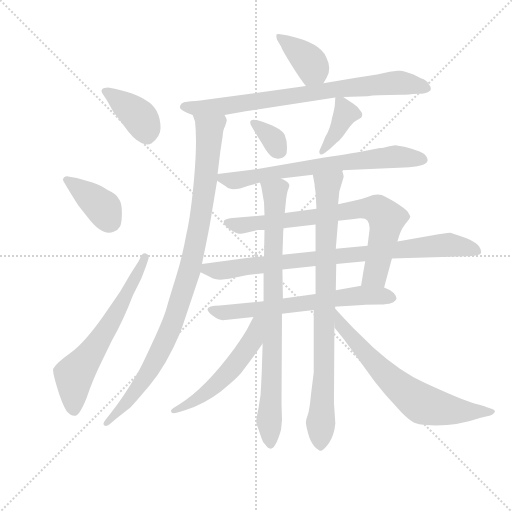
t = 0.00 s
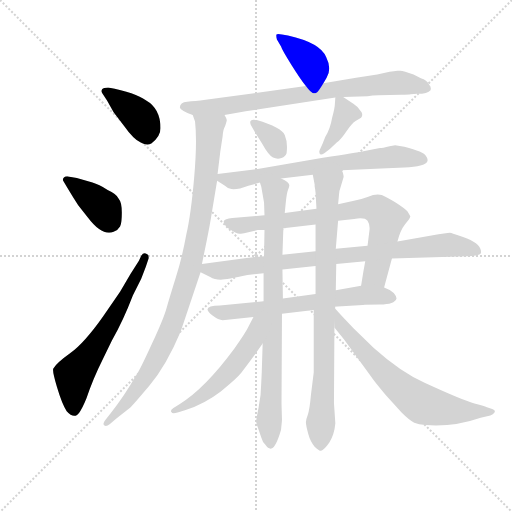
t = 2.46 s
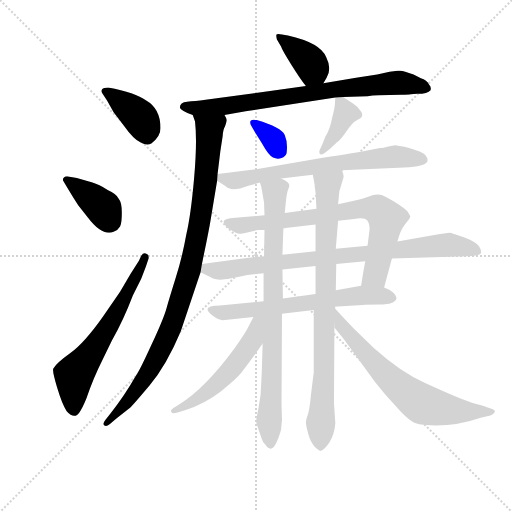
t = 4.92 s
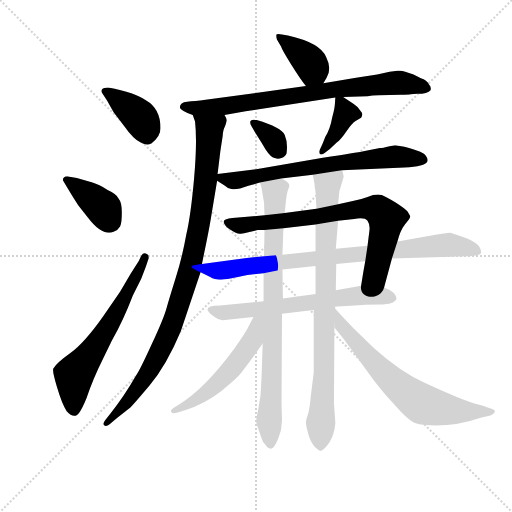
t = 7.38 s
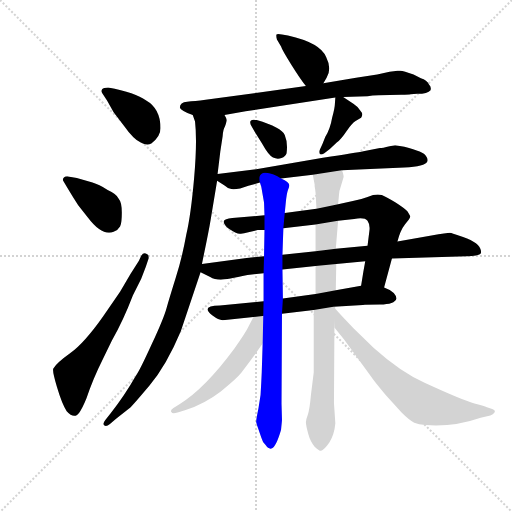
t = 9.83 s
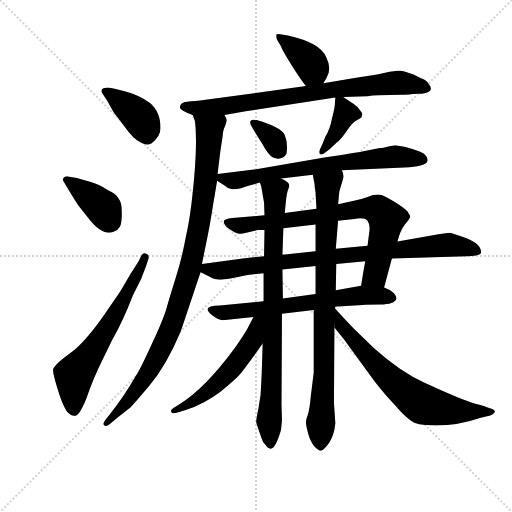
t = 12.29 s

The animated SVG that drew these frames (rendered in a browser with its animation timeline set to each time). Animation: 16 CSS @keyframes rules; one cycle of 12.29 s.

<svg version="1.1" viewBox="0 0 1024 1024" xmlns="http://www.w3.org/2000/svg">
  <g stroke="lightgray" stroke-dasharray="1,1" stroke-width="1" transform="scale(4, 4)">
    <line x1="0" y1="0" x2="256" y2="256"></line>
    <line x1="256" y1="0" x2="0" y2="256"></line>
    <line x1="128" y1="0" x2="128" y2="256"></line>
    <line x1="0" y1="128" x2="256" y2="128"></line>
  </g>
  <g transform="scale(0.92, -0.92) translate(60, -850)">
    <style type="text/css">
      
        @keyframes keyframes0 {
          from {
            stroke: blue;
            stroke-dashoffset: 388;
            stroke-width: 128;
          }
          56% {
            animation-timing-function: step-end;
            stroke: blue;
            stroke-dashoffset: 0;
            stroke-width: 128;
          }
          to {
            stroke: black;
            stroke-width: 1024;
          }
        }
        #make-me-a-hanzi-animation-0 {
          animation: keyframes0 0.5657552083333334s both;
          animation-delay: 0s;
          animation-timing-function: linear;
        }
      
        @keyframes keyframes1 {
          from {
            stroke: blue;
            stroke-dashoffset: 388;
            stroke-width: 128;
          }
          56% {
            animation-timing-function: step-end;
            stroke: blue;
            stroke-dashoffset: 0;
            stroke-width: 128;
          }
          to {
            stroke: black;
            stroke-width: 1024;
          }
        }
        #make-me-a-hanzi-animation-1 {
          animation: keyframes1 0.5657552083333334s both;
          animation-delay: 0.5657552083333334s;
          animation-timing-function: linear;
        }
      
        @keyframes keyframes2 {
          from {
            stroke: blue;
            stroke-dashoffset: 629;
            stroke-width: 128;
          }
          67% {
            animation-timing-function: step-end;
            stroke: blue;
            stroke-dashoffset: 0;
            stroke-width: 128;
          }
          to {
            stroke: black;
            stroke-width: 1024;
          }
        }
        #make-me-a-hanzi-animation-2 {
          animation: keyframes2 0.7618815104166666s both;
          animation-delay: 1.1315104166666667s;
          animation-timing-function: linear;
        }
      
        @keyframes keyframes3 {
          from {
            stroke: blue;
            stroke-dashoffset: 388;
            stroke-width: 128;
          }
          56% {
            animation-timing-function: step-end;
            stroke: blue;
            stroke-dashoffset: 0;
            stroke-width: 128;
          }
          to {
            stroke: black;
            stroke-width: 1024;
          }
        }
        #make-me-a-hanzi-animation-3 {
          animation: keyframes3 0.5657552083333334s both;
          animation-delay: 1.8933919270833335s;
          animation-timing-function: linear;
        }
      
        @keyframes keyframes4 {
          from {
            stroke: blue;
            stroke-dashoffset: 790;
            stroke-width: 128;
          }
          72% {
            animation-timing-function: step-end;
            stroke: blue;
            stroke-dashoffset: 0;
            stroke-width: 128;
          }
          to {
            stroke: black;
            stroke-width: 1024;
          }
        }
        #make-me-a-hanzi-animation-4 {
          animation: keyframes4 0.8929036458333334s both;
          animation-delay: 2.459147135416667s;
          animation-timing-function: linear;
        }
      
        @keyframes keyframes5 {
          from {
            stroke: blue;
            stroke-dashoffset: 988;
            stroke-width: 128;
          }
          76% {
            animation-timing-function: step-end;
            stroke: blue;
            stroke-dashoffset: 0;
            stroke-width: 128;
          }
          to {
            stroke: black;
            stroke-width: 1024;
          }
        }
        #make-me-a-hanzi-animation-5 {
          animation: keyframes5 1.0540364583333333s both;
          animation-delay: 3.3520507812500004s;
          animation-timing-function: linear;
        }
      
        @keyframes keyframes6 {
          from {
            stroke: blue;
            stroke-dashoffset: 335;
            stroke-width: 128;
          }
          52% {
            animation-timing-function: step-end;
            stroke: blue;
            stroke-dashoffset: 0;
            stroke-width: 128;
          }
          to {
            stroke: black;
            stroke-width: 1024;
          }
        }
        #make-me-a-hanzi-animation-6 {
          animation: keyframes6 0.5226236979166666s both;
          animation-delay: 4.406087239583334s;
          animation-timing-function: linear;
        }
      
        @keyframes keyframes7 {
          from {
            stroke: blue;
            stroke-dashoffset: 388;
            stroke-width: 128;
          }
          56% {
            animation-timing-function: step-end;
            stroke: blue;
            stroke-dashoffset: 0;
            stroke-width: 128;
          }
          to {
            stroke: black;
            stroke-width: 1024;
          }
        }
        #make-me-a-hanzi-animation-7 {
          animation: keyframes7 0.5657552083333334s both;
          animation-delay: 4.928710937500001s;
          animation-timing-function: linear;
        }
      
        @keyframes keyframes8 {
          from {
            stroke: blue;
            stroke-dashoffset: 701;
            stroke-width: 128;
          }
          70% {
            animation-timing-function: step-end;
            stroke: blue;
            stroke-dashoffset: 0;
            stroke-width: 128;
          }
          to {
            stroke: black;
            stroke-width: 1024;
          }
        }
        #make-me-a-hanzi-animation-8 {
          animation: keyframes8 0.8204752604166666s both;
          animation-delay: 5.494466145833334s;
          animation-timing-function: linear;
        }
      
        @keyframes keyframes9 {
          from {
            stroke: blue;
            stroke-dashoffset: 769;
            stroke-width: 128;
          }
          71% {
            animation-timing-function: step-end;
            stroke: blue;
            stroke-dashoffset: 0;
            stroke-width: 128;
          }
          to {
            stroke: black;
            stroke-width: 1024;
          }
        }
        #make-me-a-hanzi-animation-9 {
          animation: keyframes9 0.8758138020833334s both;
          animation-delay: 6.314941406250001s;
          animation-timing-function: linear;
        }
      
        @keyframes keyframes10 {
          from {
            stroke: blue;
            stroke-dashoffset: 855;
            stroke-width: 128;
          }
          74% {
            animation-timing-function: step-end;
            stroke: blue;
            stroke-dashoffset: 0;
            stroke-width: 128;
          }
          to {
            stroke: black;
            stroke-width: 1024;
          }
        }
        #make-me-a-hanzi-animation-10 {
          animation: keyframes10 0.94580078125s both;
          animation-delay: 7.190755208333334s;
          animation-timing-function: linear;
        }
      
        @keyframes keyframes11 {
          from {
            stroke: blue;
            stroke-dashoffset: 646;
            stroke-width: 128;
          }
          68% {
            animation-timing-function: step-end;
            stroke: blue;
            stroke-dashoffset: 0;
            stroke-width: 128;
          }
          to {
            stroke: black;
            stroke-width: 1024;
          }
        }
        #make-me-a-hanzi-animation-11 {
          animation: keyframes11 0.7757161458333334s both;
          animation-delay: 8.136555989583334s;
          animation-timing-function: linear;
        }
      
        @keyframes keyframes12 {
          from {
            stroke: blue;
            stroke-dashoffset: 834;
            stroke-width: 128;
          }
          73% {
            animation-timing-function: step-end;
            stroke: blue;
            stroke-dashoffset: 0;
            stroke-width: 128;
          }
          to {
            stroke: black;
            stroke-width: 1024;
          }
        }
        #make-me-a-hanzi-animation-12 {
          animation: keyframes12 0.9287109375s both;
          animation-delay: 8.912272135416668s;
          animation-timing-function: linear;
        }
      
        @keyframes keyframes13 {
          from {
            stroke: blue;
            stroke-dashoffset: 860;
            stroke-width: 128;
          }
          74% {
            animation-timing-function: step-end;
            stroke: blue;
            stroke-dashoffset: 0;
            stroke-width: 128;
          }
          to {
            stroke: black;
            stroke-width: 1024;
          }
        }
        #make-me-a-hanzi-animation-13 {
          animation: keyframes13 0.9498697916666666s both;
          animation-delay: 9.840983072916668s;
          animation-timing-function: linear;
        }
      
        @keyframes keyframes14 {
          from {
            stroke: blue;
            stroke-dashoffset: 540;
            stroke-width: 128;
          }
          64% {
            animation-timing-function: step-end;
            stroke: blue;
            stroke-dashoffset: 0;
            stroke-width: 128;
          }
          to {
            stroke: black;
            stroke-width: 1024;
          }
        }
        #make-me-a-hanzi-animation-14 {
          animation: keyframes14 0.689453125s both;
          animation-delay: 10.790852864583334s;
          animation-timing-function: linear;
        }
      
        @keyframes keyframes15 {
          from {
            stroke: blue;
            stroke-dashoffset: 690;
            stroke-width: 128;
          }
          69% {
            animation-timing-function: step-end;
            stroke: blue;
            stroke-dashoffset: 0;
            stroke-width: 128;
          }
          to {
            stroke: black;
            stroke-width: 1024;
          }
        }
        #make-me-a-hanzi-animation-15 {
          animation: keyframes15 0.8115234375s both;
          animation-delay: 11.480305989583334s;
          animation-timing-function: linear;
        }
      
    </style>
    
      <path d="M 173 631 L 187 606 L 209 577 Q 231 546 246 540 Q 259 533 269 538 Q 289 553 289 571 Q 289 614 257 632 Q 235 649 175 660 Q 165 660 162 656 Q 159 652 162 648 L 173 631 Z" fill="lightgray"></path>
    
      <path d="M 88 439 Q 98 422 110 404 L 131 377 Q 162 336 187 346 Q 197 350 201 357.5 Q 205 365 205 387.5 Q 205 410 198 418 Q 194 428 174 437 Q 155 449 141 453 L 107 463 L 91 466 Q 83 468 79 464 Q 75 460 78 456 L 88 439 Z" fill="lightgray"></path>
    
      <path d="M 242 283 L 224 255 L 201 216 L 164 162 Q 123 104 93 82.5 Q 63 61 56 49 Q 53 45 64 8 Q 75 -29 85 -44 Q 102 -63 113 -46 Q 119 -38 128 -16 Q 142 26 164 70 L 183 109 Q 208 153 229 208 L 247 244 L 257 270 L 263 288 Q 264 297 259 298 Q 252 302 247 294 L 242 283 Z" fill="lightgray"></path>
    
      <path d="M 643 669 L 650 681 Q 662 700 649 726 Q 637 757 566 773 L 553 775 Q 542 777 541 775 Q 540 772 542 764 L 551 749 Q 553 742 573 710 Q 593 678 605 663 C 623 639 628 643 643 669 Z" fill="lightgray"></path>
    
      <path d="M 331 616 Q 333 610 359 600 L 428 600 L 474 608 L 669 638 L 686 639 L 739 641 Q 749 643 763 643 L 812 644 Q 829 644 833 645 L 847 646 Q 870 646 876 654 Q 878 661 873 666 Q 868 676 855 680 L 839 688 Q 813 698 808 696 L 804 696 L 796 695 L 787 694 L 760 688 L 714 681 L 643 669 L 605 663 L 387 633 Q 363 630 347 629 Q 331 628 331 616 Z" fill="lightgray"></path>
    
      <path d="M 359 600 L 364 586 Q 369 543 362 463 Q 355 383 345 340 Q 336 290 322 246 Q 308 201 302 180 Q 296 158 270 102 Q 244 45 236 34 Q 211 -10 181 -48 L 169 -63 Q 162 -72 167 -75 Q 171 -78 179 -72 L 193 -60 L 222 -37 Q 228 -32 265 12 Q 302 56 333 130 L 376 258 L 379 276 L 389 325 Q 397 365 400 385 L 412 457 L 413 472 L 419 521 L 424 554 Q 425 569 429 575 Q 433 586 433 589 Q 433 592 428 600 C 425 630 351 629 359 600 Z" fill="lightgray"></path>
    
      <path d="M 485 579 L 494 563 L 509 539 Q 524 512 533.5 507.5 Q 543 503 552 506.5 Q 561 510 563 517 Q 566 540 559 556.5 Q 552 573 498 589 Q 480 593 485 579 Z" fill="lightgray"></path>
    
      <path d="M 669 638 L 668 624 Q 668 616 662 594 Q 658 570 647 552 L 641 537 L 635 524 Q 633 520 635 516 Q 637 512 645 517 L 657 526 L 672 540 Q 682 548 694 566 Q 706 583 713 587 L 725 594 Q 731 602 723 610 Q 717 619 709 624 L 686 639 C 670 650 670 650 669 638 Z" fill="lightgray"></path>
    
      <path d="M 683 480 L 819 486 Q 864 488 869 499 Q 871 505 866 511 Q 862 520 819 531 L 799 534 L 787 532 Q 771 528 766 528 L 730 521 Q 716 518 642 507 L 497 482 L 413 472 C 393 470 393 470 412 457 L 429 446 Q 436 439 443 439 Q 449 438 462 440 L 480 446 L 505 453 L 551 462 L 620 470 L 683 480 Z" fill="lightgray"></path>
    
      <path d="M 775 225 L 792 288 L 804 325 Q 810 349 821 363 Q 832 376 832 380 L 826 390 Q 822 396 800 410 Q 777 423 770 426 Q 762 428 751 426 L 739 422 Q 726 417 707 413 L 675 406 L 628 396 L 559 387 L 515 382 L 445 376 Q 428 374 427 370 Q 425 366 429 362 Q 429 360 436 354 Q 454 342 461 342 Q 467 341 480 345 L 500 350 L 515 350 L 556 354 L 626 362 L 675 370 L 710 374 Q 733 378 739 370 Q 745 361 743 348 L 739 316 L 734 282 L 730 260 L 725 229 C 720 199 767 196 775 225 Z" fill="lightgray"></path>
    
      <path d="M 376 258 L 397 248 Q 406 242 420 242 Q 433 242 478 252 L 513 256 L 554 264 L 626 272 L 671 276 L 734 282 L 792 288 L 955 293 Q 983 294 985 299 Q 987 303 984 310 Q 978 325 937 338 Q 923 343 918 344 Q 912 344 878 338 L 804 325 L 739 316 L 670 309 L 626 304 L 554 296 L 514 293 L 476 289 L 379 276 C 349 272 349 271 376 258 Z" fill="lightgray"></path>
    
      <path d="M 513 195 L 418 186 Q 374 186 402 164 Q 415 154 424 154 L 491 161 L 553 168 L 622 176 L 665 183 L 729 187 Q 734 188 766 188 Q 798 188 802 201 Q 802 206 796 213 Q 789 220 775 225 C 754 234 754 234 725 229 L 670 219 L 626 211 L 555 201 L 513 195 Z" fill="lightgray"></path>
    
      <path d="M 513 256 L 513 195 L 511 103 L 509 40 L 508 19 Q 508 -7 502 -37 Q 496 -66 497 -68 L 499 -75 L 508 -101 Q 511 -112 517 -117 Q 524 -127 530 -125 Q 540 -122 551 -84 Q 553 -64 553 -63 L 552 -28 L 553 168 L 555 201 L 554 264 L 554 296 L 556 354 L 559 387 L 561 407 Q 563 429 566 437 Q 569 444 569 447 Q 569 454 551 462 C 526 478 498 482 505 453 L 508 444 L 514 410 L 515 382 L 515 350 L 514 293 L 513 256 Z" fill="lightgray"></path>
    
      <path d="M 622 176 L 622 40 L 616 -8 Q 613 -41 609 -52 Q 605 -62 605 -68 Q 605 -74 610 -93 Q 615 -111 624 -121 Q 633 -130 638 -130 Q 644 -129 656 -112 Q 667 -94 669 -70 L 666 -26 L 667 138 L 670 219 L 671 276 L 670 309 L 675 370 L 675 406 L 677 427 Q 677 434 681 445 L 686 462 Q 689 469 683 480 C 679 510 614 499 620 470 L 624 449 L 624 445 L 625 439 L 626 431 L 628 396 L 626 362 L 626 304 L 626 272 L 626 211 L 622 176 Z" fill="lightgray"></path>
    
      <path d="M 491 161 L 478 136 Q 473 126 450 93 Q 386 6 331 -28 L 317 -37 Q 309 -42 313 -46 Q 314 -50 326 -47 L 342 -42 Q 385 -28 420 -1 Q 455 27 465 40 Q 493 77 511 103 C 559 172 505 188 491 161 Z" fill="lightgray"></path>
    
      <path d="M 667 138 L 688 112 L 747 31 Q 752 23 778 -8 L 813 -47 Q 831 -65 840.5 -69 Q 850 -73 865 -74 Q 924 -79 985 -58 L 1006 -53 Q 1012 -52 1015 -47 Q 1018 -42 1010 -39 L 997 -35 Q 995 -33 971.5 -27 Q 948 -21 863 18 Q 811 41 752 94 L 709 136 Q 689 156 665 183 L 667 138 Z" fill="lightgray"></path>
    
    
      <clipPath id="make-me-a-hanzi-clip-0">
        <path d="M 173 631 L 187 606 L 209 577 Q 231 546 246 540 Q 259 533 269 538 Q 289 553 289 571 Q 289 614 257 632 Q 235 649 175 660 Q 165 660 162 656 Q 159 652 162 648 L 173 631 Z"></path>
      </clipPath>
      <path clip-path="url(#make-me-a-hanzi-clip-0)" d="M 170 652 L 241 597 L 259 559" fill="none" id="make-me-a-hanzi-animation-0" stroke-dasharray="260 520" stroke-linecap="round"></path>
    
      <clipPath id="make-me-a-hanzi-clip-1">
        <path d="M 88 439 Q 98 422 110 404 L 131 377 Q 162 336 187 346 Q 197 350 201 357.5 Q 205 365 205 387.5 Q 205 410 198 418 Q 194 428 174 437 Q 155 449 141 453 L 107 463 L 91 466 Q 83 468 79 464 Q 75 460 78 456 L 88 439 Z"></path>
      </clipPath>
      <path clip-path="url(#make-me-a-hanzi-clip-1)" d="M 86 459 L 164 398 L 180 369" fill="none" id="make-me-a-hanzi-animation-1" stroke-dasharray="260 520" stroke-linecap="round"></path>
    
      <clipPath id="make-me-a-hanzi-clip-2">
        <path d="M 242 283 L 224 255 L 201 216 L 164 162 Q 123 104 93 82.5 Q 63 61 56 49 Q 53 45 64 8 Q 75 -29 85 -44 Q 102 -63 113 -46 Q 119 -38 128 -16 Q 142 26 164 70 L 183 109 Q 208 153 229 208 L 247 244 L 257 270 L 263 288 Q 264 297 259 298 Q 252 302 247 294 L 242 283 Z"></path>
      </clipPath>
      <path clip-path="url(#make-me-a-hanzi-clip-2)" d="M 99 -39 L 101 35 L 190 164 L 255 291" fill="none" id="make-me-a-hanzi-animation-2" stroke-dasharray="501 1002" stroke-linecap="round"></path>
    
      <clipPath id="make-me-a-hanzi-clip-3">
        <path d="M 643 669 L 650 681 Q 662 700 649 726 Q 637 757 566 773 L 553 775 Q 542 777 541 775 Q 540 772 542 764 L 551 749 Q 553 742 573 710 Q 593 678 605 663 C 623 639 628 643 643 669 Z"></path>
      </clipPath>
      <path clip-path="url(#make-me-a-hanzi-clip-3)" d="M 547 770 L 615 713 L 621 701 L 610 673" fill="none" id="make-me-a-hanzi-animation-3" stroke-dasharray="260 520" stroke-linecap="round"></path>
    
      <clipPath id="make-me-a-hanzi-clip-4">
        <path d="M 331 616 Q 333 610 359 600 L 428 600 L 474 608 L 669 638 L 686 639 L 739 641 Q 749 643 763 643 L 812 644 Q 829 644 833 645 L 847 646 Q 870 646 876 654 Q 878 661 873 666 Q 868 676 855 680 L 839 688 Q 813 698 808 696 L 804 696 L 796 695 L 787 694 L 760 688 L 714 681 L 643 669 L 605 663 L 387 633 Q 363 630 347 629 Q 331 628 331 616 Z"></path>
      </clipPath>
      <path clip-path="url(#make-me-a-hanzi-clip-4)" d="M 338 618 L 433 619 L 786 669 L 824 669 L 867 658" fill="none" id="make-me-a-hanzi-animation-4" stroke-dasharray="662 1324" stroke-linecap="round"></path>
    
      <clipPath id="make-me-a-hanzi-clip-5">
        <path d="M 359 600 L 364 586 Q 369 543 362 463 Q 355 383 345 340 Q 336 290 322 246 Q 308 201 302 180 Q 296 158 270 102 Q 244 45 236 34 Q 211 -10 181 -48 L 169 -63 Q 162 -72 167 -75 Q 171 -78 179 -72 L 193 -60 L 222 -37 Q 228 -32 265 12 Q 302 56 333 130 L 376 258 L 379 276 L 389 325 Q 397 365 400 385 L 412 457 L 413 472 L 419 521 L 424 554 Q 425 569 429 575 Q 433 586 433 589 Q 433 592 428 600 C 425 630 351 629 359 600 Z"></path>
      </clipPath>
      <path clip-path="url(#make-me-a-hanzi-clip-5)" d="M 366 595 L 396 564 L 381 410 L 347 244 L 314 144 L 282 74 L 235 -1 L 172 -70" fill="none" id="make-me-a-hanzi-animation-5" stroke-dasharray="860 1720" stroke-linecap="round"></path>
    
      <clipPath id="make-me-a-hanzi-clip-6">
        <path d="M 485 579 L 494 563 L 509 539 Q 524 512 533.5 507.5 Q 543 503 552 506.5 Q 561 510 563 517 Q 566 540 559 556.5 Q 552 573 498 589 Q 480 593 485 579 Z"></path>
      </clipPath>
      <path clip-path="url(#make-me-a-hanzi-clip-6)" d="M 492 583 L 529 553 L 544 525" fill="none" id="make-me-a-hanzi-animation-6" stroke-dasharray="207 414" stroke-linecap="round"></path>
    
      <clipPath id="make-me-a-hanzi-clip-7">
        <path d="M 669 638 L 668 624 Q 668 616 662 594 Q 658 570 647 552 L 641 537 L 635 524 Q 633 520 635 516 Q 637 512 645 517 L 657 526 L 672 540 Q 682 548 694 566 Q 706 583 713 587 L 725 594 Q 731 602 723 610 Q 717 619 709 624 L 686 639 C 670 650 670 650 669 638 Z"></path>
      </clipPath>
      <path clip-path="url(#make-me-a-hanzi-clip-7)" d="M 674 631 L 684 623 L 691 603 L 670 561 L 640 520" fill="none" id="make-me-a-hanzi-animation-7" stroke-dasharray="260 520" stroke-linecap="round"></path>
    
      <clipPath id="make-me-a-hanzi-clip-8">
        <path d="M 683 480 L 819 486 Q 864 488 869 499 Q 871 505 866 511 Q 862 520 819 531 L 799 534 L 787 532 Q 771 528 766 528 L 730 521 Q 716 518 642 507 L 497 482 L 413 472 C 393 470 393 470 412 457 L 429 446 Q 436 439 443 439 Q 449 438 462 440 L 480 446 L 505 453 L 551 462 L 620 470 L 683 480 Z"></path>
      </clipPath>
      <path clip-path="url(#make-me-a-hanzi-clip-8)" d="M 421 464 L 444 457 L 461 459 L 656 494 L 800 510 L 860 503" fill="none" id="make-me-a-hanzi-animation-8" stroke-dasharray="573 1146" stroke-linecap="round"></path>
    
      <clipPath id="make-me-a-hanzi-clip-9">
        <path d="M 775 225 L 792 288 L 804 325 Q 810 349 821 363 Q 832 376 832 380 L 826 390 Q 822 396 800 410 Q 777 423 770 426 Q 762 428 751 426 L 739 422 Q 726 417 707 413 L 675 406 L 628 396 L 559 387 L 515 382 L 445 376 Q 428 374 427 370 Q 425 366 429 362 Q 429 360 436 354 Q 454 342 461 342 Q 467 341 480 345 L 500 350 L 515 350 L 556 354 L 626 362 L 675 370 L 710 374 Q 733 378 739 370 Q 745 361 743 348 L 739 316 L 734 282 L 730 260 L 725 229 C 720 199 767 196 775 225 Z"></path>
      </clipPath>
      <path clip-path="url(#make-me-a-hanzi-clip-9)" d="M 432 367 L 463 359 L 730 397 L 760 394 L 781 374 L 779 361 L 755 253 L 732 236" fill="none" id="make-me-a-hanzi-animation-9" stroke-dasharray="641 1282" stroke-linecap="round"></path>
    
      <clipPath id="make-me-a-hanzi-clip-10">
        <path d="M 376 258 L 397 248 Q 406 242 420 242 Q 433 242 478 252 L 513 256 L 554 264 L 626 272 L 671 276 L 734 282 L 792 288 L 955 293 Q 983 294 985 299 Q 987 303 984 310 Q 978 325 937 338 Q 923 343 918 344 Q 912 344 878 338 L 804 325 L 739 316 L 670 309 L 626 304 L 554 296 L 514 293 L 476 289 L 379 276 C 349 272 349 271 376 258 Z"></path>
      </clipPath>
      <path clip-path="url(#make-me-a-hanzi-clip-10)" d="M 384 261 L 892 316 L 939 315 L 978 304" fill="none" id="make-me-a-hanzi-animation-10" stroke-dasharray="727 1454" stroke-linecap="round"></path>
    
      <clipPath id="make-me-a-hanzi-clip-11">
        <path d="M 513 195 L 418 186 Q 374 186 402 164 Q 415 154 424 154 L 491 161 L 553 168 L 622 176 L 665 183 L 729 187 Q 734 188 766 188 Q 798 188 802 201 Q 802 206 796 213 Q 789 220 775 225 C 754 234 754 234 725 229 L 670 219 L 626 211 L 555 201 L 513 195 Z"></path>
      </clipPath>
      <path clip-path="url(#make-me-a-hanzi-clip-11)" d="M 406 178 L 423 170 L 730 208 L 792 203" fill="none" id="make-me-a-hanzi-animation-11" stroke-dasharray="518 1036" stroke-linecap="round"></path>
    
      <clipPath id="make-me-a-hanzi-clip-12">
        <path d="M 513 256 L 513 195 L 511 103 L 509 40 L 508 19 Q 508 -7 502 -37 Q 496 -66 497 -68 L 499 -75 L 508 -101 Q 511 -112 517 -117 Q 524 -127 530 -125 Q 540 -122 551 -84 Q 553 -64 553 -63 L 552 -28 L 553 168 L 555 201 L 554 264 L 554 296 L 556 354 L 559 387 L 561 407 Q 563 429 566 437 Q 569 444 569 447 Q 569 454 551 462 C 526 478 498 482 505 453 L 508 444 L 514 410 L 515 382 L 515 350 L 514 293 L 513 256 Z"></path>
      </clipPath>
      <path clip-path="url(#make-me-a-hanzi-clip-12)" d="M 513 451 L 537 432 L 538 419 L 527 -115" fill="none" id="make-me-a-hanzi-animation-12" stroke-dasharray="706 1412" stroke-linecap="round"></path>
    
      <clipPath id="make-me-a-hanzi-clip-13">
        <path d="M 622 176 L 622 40 L 616 -8 Q 613 -41 609 -52 Q 605 -62 605 -68 Q 605 -74 610 -93 Q 615 -111 624 -121 Q 633 -130 638 -130 Q 644 -129 656 -112 Q 667 -94 669 -70 L 666 -26 L 667 138 L 670 219 L 671 276 L 670 309 L 675 370 L 675 406 L 677 427 Q 677 434 681 445 L 686 462 Q 689 469 683 480 C 679 510 614 499 620 470 L 624 449 L 624 445 L 625 439 L 626 431 L 628 396 L 626 362 L 626 304 L 626 272 L 626 211 L 622 176 Z"></path>
      </clipPath>
      <path clip-path="url(#make-me-a-hanzi-clip-13)" d="M 676 472 L 652 447 L 638 -122" fill="none" id="make-me-a-hanzi-animation-13" stroke-dasharray="732 1464" stroke-linecap="round"></path>
    
      <clipPath id="make-me-a-hanzi-clip-14">
        <path d="M 491 161 L 478 136 Q 473 126 450 93 Q 386 6 331 -28 L 317 -37 Q 309 -42 313 -46 Q 314 -50 326 -47 L 342 -42 Q 385 -28 420 -1 Q 455 27 465 40 Q 493 77 511 103 C 559 172 505 188 491 161 Z"></path>
      </clipPath>
      <path clip-path="url(#make-me-a-hanzi-clip-14)" d="M 508 156 L 498 149 L 489 110 L 417 20 L 371 -17 L 320 -44" fill="none" id="make-me-a-hanzi-animation-14" stroke-dasharray="412 824" stroke-linecap="round"></path>
    
      <clipPath id="make-me-a-hanzi-clip-15">
        <path d="M 667 138 L 688 112 L 747 31 Q 752 23 778 -8 L 813 -47 Q 831 -65 840.5 -69 Q 850 -73 865 -74 Q 924 -79 985 -58 L 1006 -53 Q 1012 -52 1015 -47 Q 1018 -42 1010 -39 L 997 -35 Q 995 -33 971.5 -27 Q 948 -21 863 18 Q 811 41 752 94 L 709 136 Q 689 156 665 183 L 667 138 Z"></path>
      </clipPath>
      <path clip-path="url(#make-me-a-hanzi-clip-15)" d="M 667 176 L 681 143 L 763 51 L 847 -22 L 900 -39 L 1008 -46" fill="none" id="make-me-a-hanzi-animation-15" stroke-dasharray="562 1124" stroke-linecap="round"></path>
    
  </g>
</svg>
